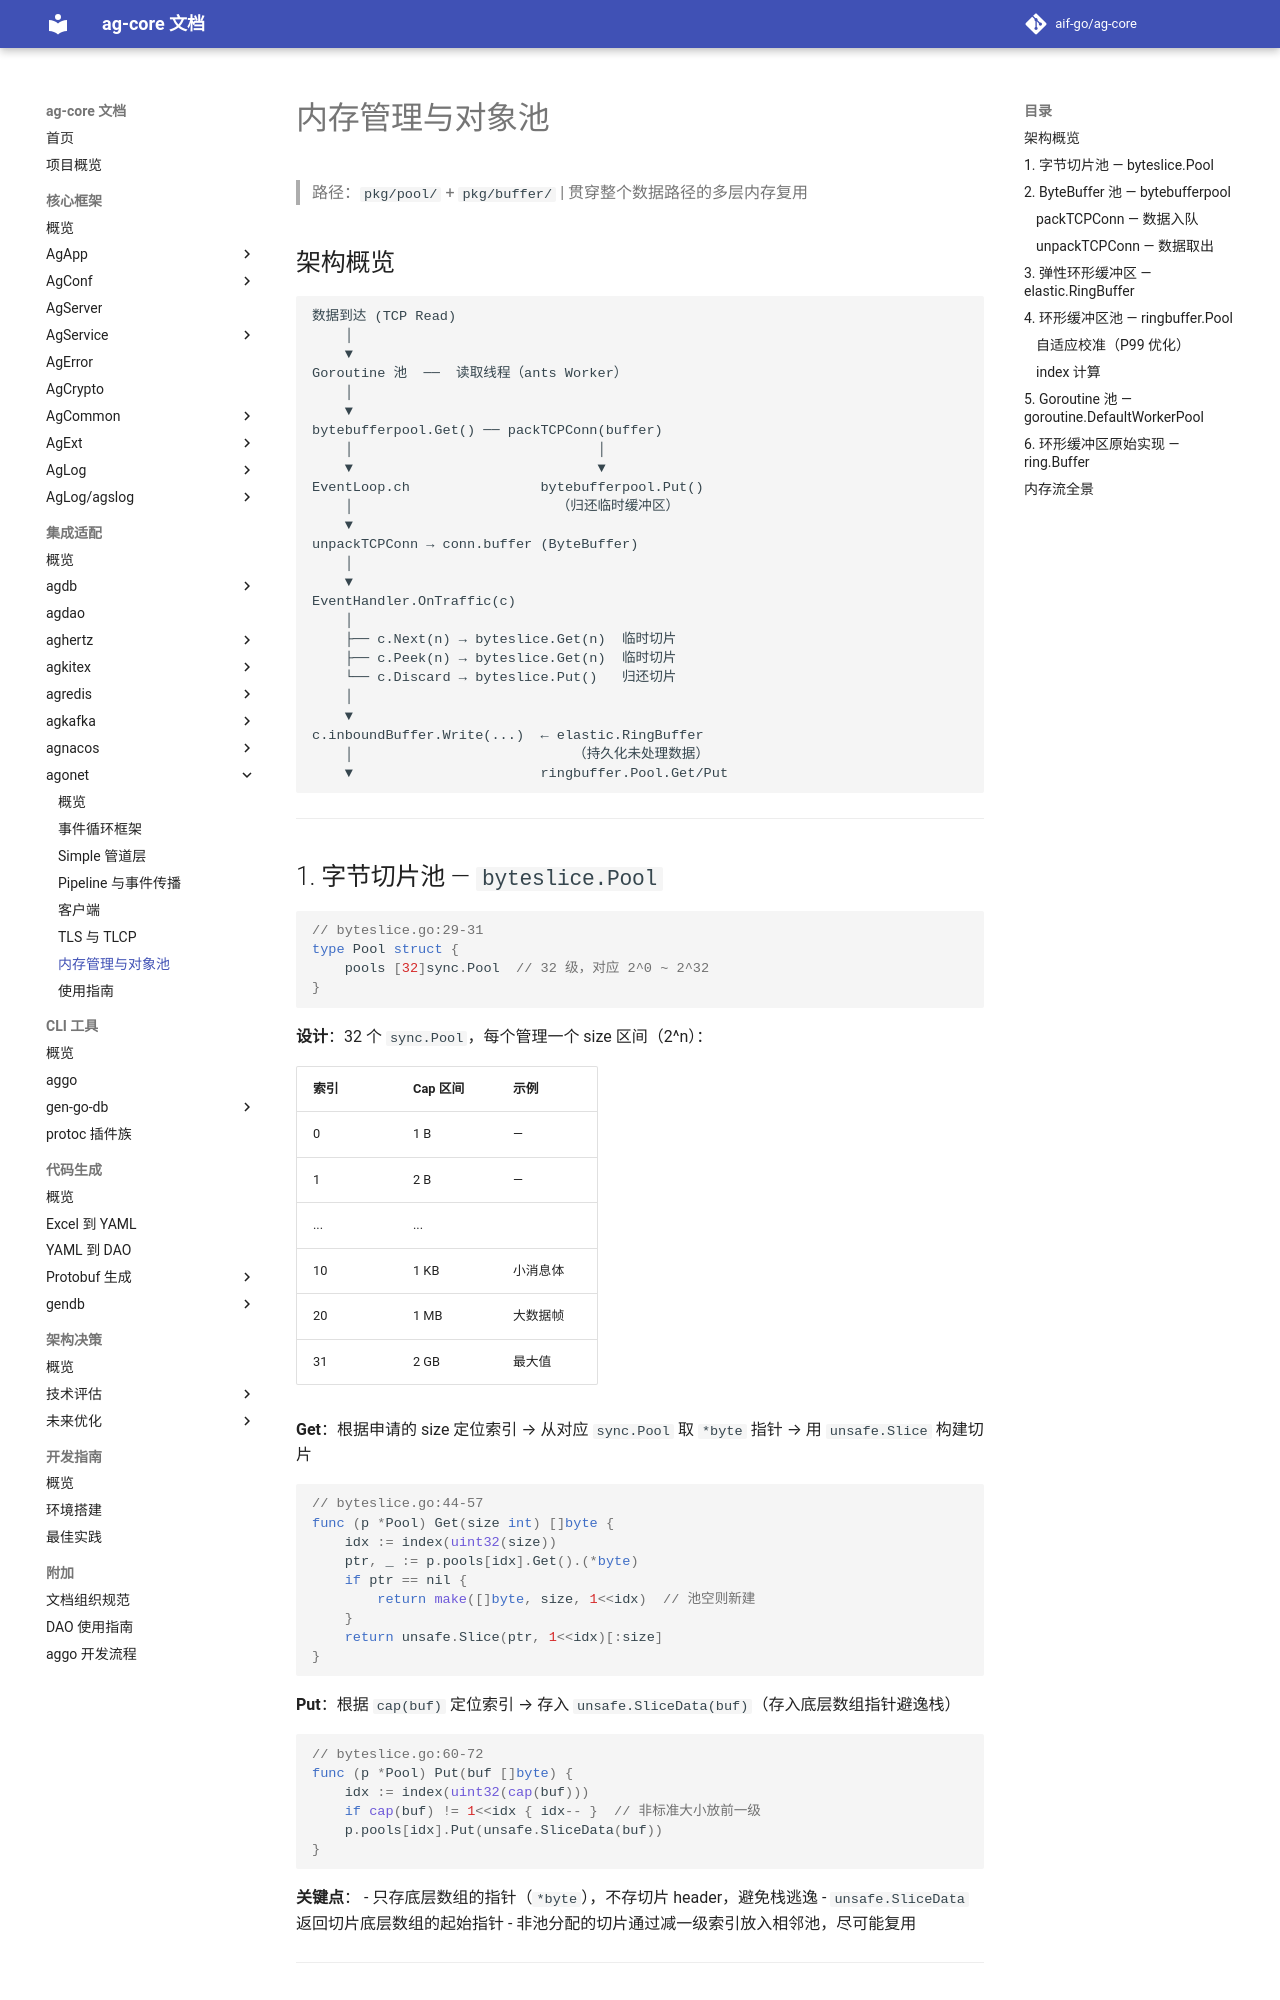

repository: aif-go/ag-core-docs · page: 集成适配/agonet/06-内存管理与对象池/index.html · generator: mkdocs

---
tags:
  - ag-core
  - agonet
  - memory
  - pool
  - buffer
  - architecture
---

# 内存管理与对象池

> 路径：`pkg/pool/` + `pkg/buffer/` | 贯穿整个数据路径的多层内存复用

## 架构概览

```
数据到达 (TCP Read)
    │
    ▼
Goroutine 池  ──  读取线程（ants Worker）
    │
    ▼
bytebufferpool.Get() ── packTCPConn(buffer)
    │                              │
    ▼                              ▼
EventLoop.ch                bytebufferpool.Put()
    │                         （归还临时缓冲区）
    ▼
unpackTCPConn → conn.buffer (ByteBuffer)
    │
    ▼
EventHandler.OnTraffic(c)
    │
    ├── c.Next(n) → byteslice.Get(n)  临时切片
    ├── c.Peek(n) → byteslice.Get(n)  临时切片
    └── c.Discard → byteslice.Put()   归还切片
    │
    ▼
c.inboundBuffer.Write(...)  ← elastic.RingBuffer
    │                           （持久化未处理数据）
    ▼                       ringbuffer.Pool.Get/Put
```

---

## 1. 字节切片池 — `byteslice.Pool`

```go
// byteslice.go:29-31
type Pool struct {
    pools [32]sync.Pool  // 32 级，对应 2^0 ~ 2^32
}
```

**设计**：32 个 `sync.Pool`，每个管理一个 size 区间（2^n）：

| 索引 | Cap 区间 | 示例 |
|------|---------|------|
| 0 | 1 B | — |
| 1 | 2 B | — |
| ... | ... |
| 10 | 1 KB | 小消息体 |
| 20 | 1 MB | 大数据帧 |
| 31 | 2 GB | 最大值 |

**Get**：根据申请的 size 定位索引 → 从对应 `sync.Pool` 取 `*byte` 指针 → 用 `unsafe.Slice` 构建切片
```go
// byteslice.go:44-57
func (p *Pool) Get(size int) []byte {
    idx := index(uint32(size))
    ptr, _ := p.pools[idx].Get().(*byte)
    if ptr == nil {
        return make([]byte, size, 1<<idx)  // 池空则新建
    }
    return unsafe.Slice(ptr, 1<<idx)[:size]
}
```

**Put**：根据 `cap(buf)` 定位索引 → 存入 `unsafe.SliceData(buf)`（存入底层数组指针避逸栈）
```go
// byteslice.go:60-72
func (p *Pool) Put(buf []byte) {
    idx := index(uint32(cap(buf)))
    if cap(buf) != 1<<idx { idx-- }  // 非标准大小放前一级
    p.pools[idx].Put(unsafe.SliceData(buf))
}
```

**关键点**：
- 只存底层数组的指针（`*byte`），不存切片 header，避免栈逃逸
- `unsafe.SliceData` 返回切片底层数组的起始指针
- 非池分配的切片通过减一级索引放入相邻池，尽可能复用

---

## 2. ByteBuffer 池 — `bytebufferpool`

来自 `valyala/bytebufferpool`。在 `connection.go` 中用于两个场景：
